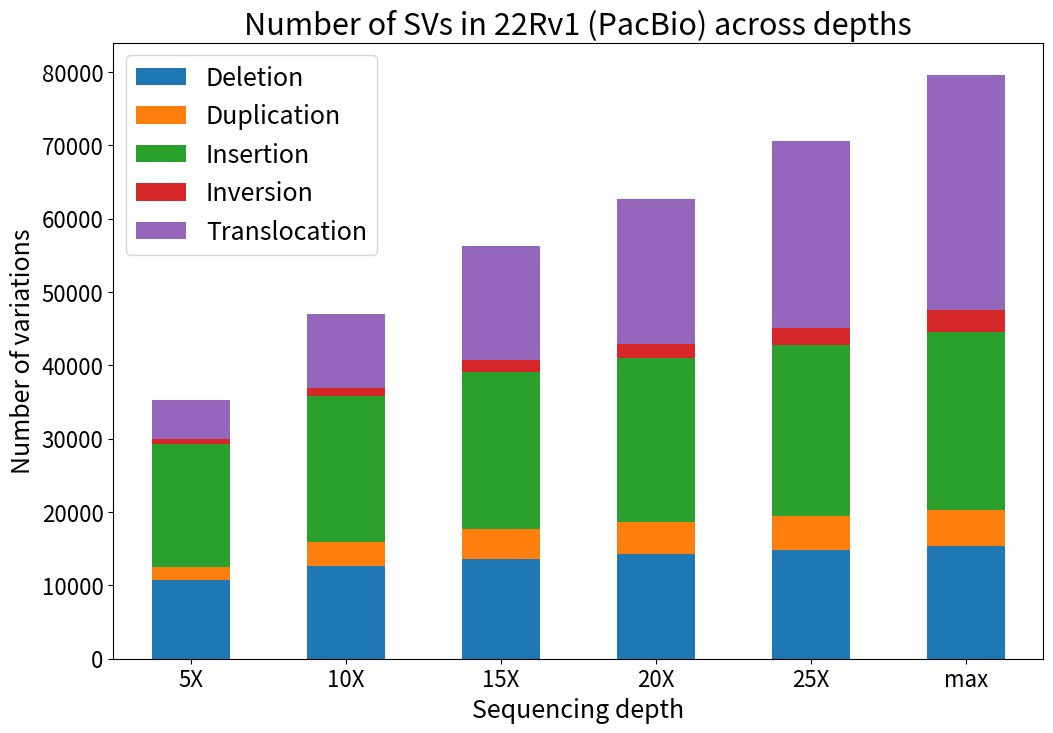

Python code for this plot:
# [redacted]
# _*_ coding=utf-8 _*_
"""
Surprisingly, seaborn was not a good choice for plotting stacked barplot, so we use pandas
"""
import pandas as pd
import matplotlib.pyplot as plt
import sys

# Create the list for the number for each SV type at each depth
del_list = [10735, 12642, 13638, 14246, 14815, 15411]
dup_list = [1783, 3228, 4056, 4418, 4684, 4874]
ins_list = [16806, 19956, 21467, 22333, 23258, 24263]
inv_list = [634, 1058, 1514, 1885, 2388, 3004]
tra_list = [5316, 10148, 15570, 19796, 25426, 32066]

index_list = ["5X", "10X", "15X", "20X", "25X", "max"]

# Create pandas dataframe
df = pd.DataFrame({"Deletion" : del_list, "Duplication" : dup_list, "Insertion" : ins_list, "Inversion" : inv_list, "Translocation" : tra_list}, index = index_list)

# Create stacked barplot, rot=0, means do not rotate the x axis
df.plot.bar(stacked=True, rot=0, ylim=(0, 84000))

plt.xlabel('Sequencing depth', fontsize=18)

plt.ylabel('Number of variations', fontsize=18)

plt.title('Number of SVs in 22Rv1 (PacBio) across depths', fontsize=22)

plt.xticks(size = 16)

plt.yticks(size = 16)

plt.legend(fontsize=18)
# Save the plot as a PNG file with the desired size
# plt.gcf use the plt from matplotlib.pyplot to get the picture self and then resize  
plt.gcf().set_size_inches(12, 8)

# Save the plot as a PNG file
plt.savefig('22Rv1_SV_type_across_depth.png', dpi=900)